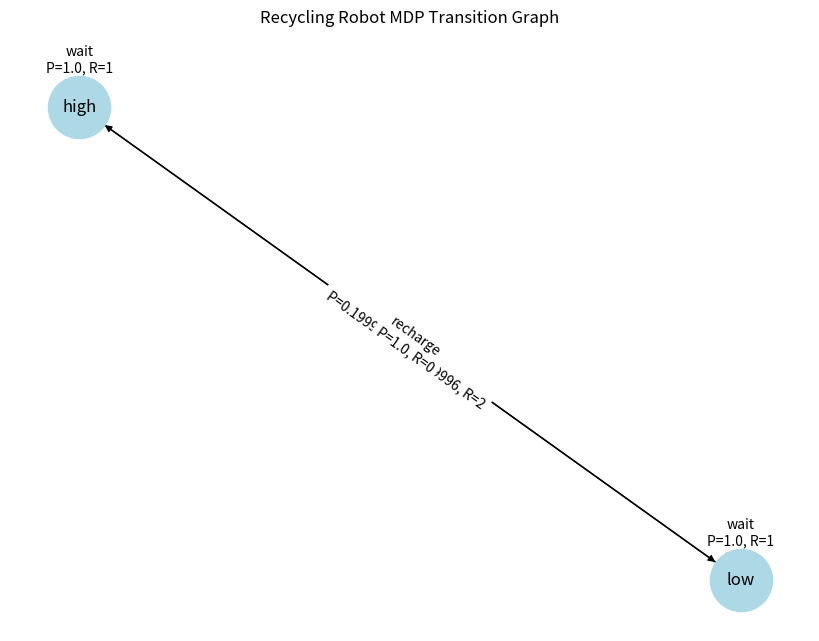

Generate this figure with matplotlib:
import numpy as np
import matplotlib.pyplot as plt

# MDP parameters
states = ['high', 'low']
actions = {
    'high': ['search', 'wait'],
    'low': ['search', 'wait', 'recharge']
}

# Parameters
alpha = 0.8  # prob high->high when searching
beta = 0.6   # prob low->low when searching
rs = 2       # reward for collecting a can while searching
rw = 1       # reward for waiting
rescue_penalty = -3
gamma = 0.9  # discount factor

# Transition function and rewards
def transitions(state, action):
    if state == 'high':
        if action == 'search':
            return [('high', alpha, rs), ('low', 1-alpha, rs)]
        elif action == 'wait':
            return [('high', 1.0, rw)]
    elif state == 'low':
        if action == 'search':
            return [('low', beta, rs), ('high', 1-beta, rescue_penalty)]
        elif action == 'wait':
            return [('low', 1.0, rw)]
        elif action == 'recharge':
            return [('high', 1.0, 0)]
    return []

# Value iteration
def value_iteration(states, actions, gamma=0.9, epsilon=1e-5):
    V = {s: 0 for s in states}
    policy = {s: None for s in states}
    iteration = 0
    
    while True:
        delta = 0
        for s in states:
            action_values = {}
            for a in actions[s]:
                total = 0
                for next_state, prob, reward in transitions(s, a):
                    total += prob * (reward + gamma * V[next_state])
                action_values[a] = total
            best_action = max(action_values, key=action_values.get)
            best_value = action_values[best_action]
            delta = max(delta, abs(best_value - V[s]))
            V[s] = best_value
            policy[s] = best_action
        iteration += 1
        if delta < epsilon:
            break
    return V, policy, iteration

# Solve MDP
V_opt, policy_opt, iters = value_iteration(states, actions, gamma)

print("Optimal Value Function:", V_opt)
print("Optimal Policy:", policy_opt)
print("Converged in iterations:", iters)

import networkx as nx

G = nx.DiGraph()

# Add state-action edges
for s in states:
    for a in actions[s]:
        for next_state, prob, reward in transitions(s, a):
            G.add_edge(f"{s}", f"{next_state}", label=f"{a}\nP={prob}, R={reward}")

pos = nx.spring_layout(G)
plt.figure(figsize=(8,6))
nx.draw(G, pos, with_labels=True, node_size=2000, node_color='lightblue', font_size=12)
edge_labels = nx.get_edge_attributes(G, 'label')
nx.draw_networkx_edge_labels(G, pos, edge_labels=edge_labels, font_size=10)
plt.title("Recycling Robot MDP Transition Graph")
plt.show()
